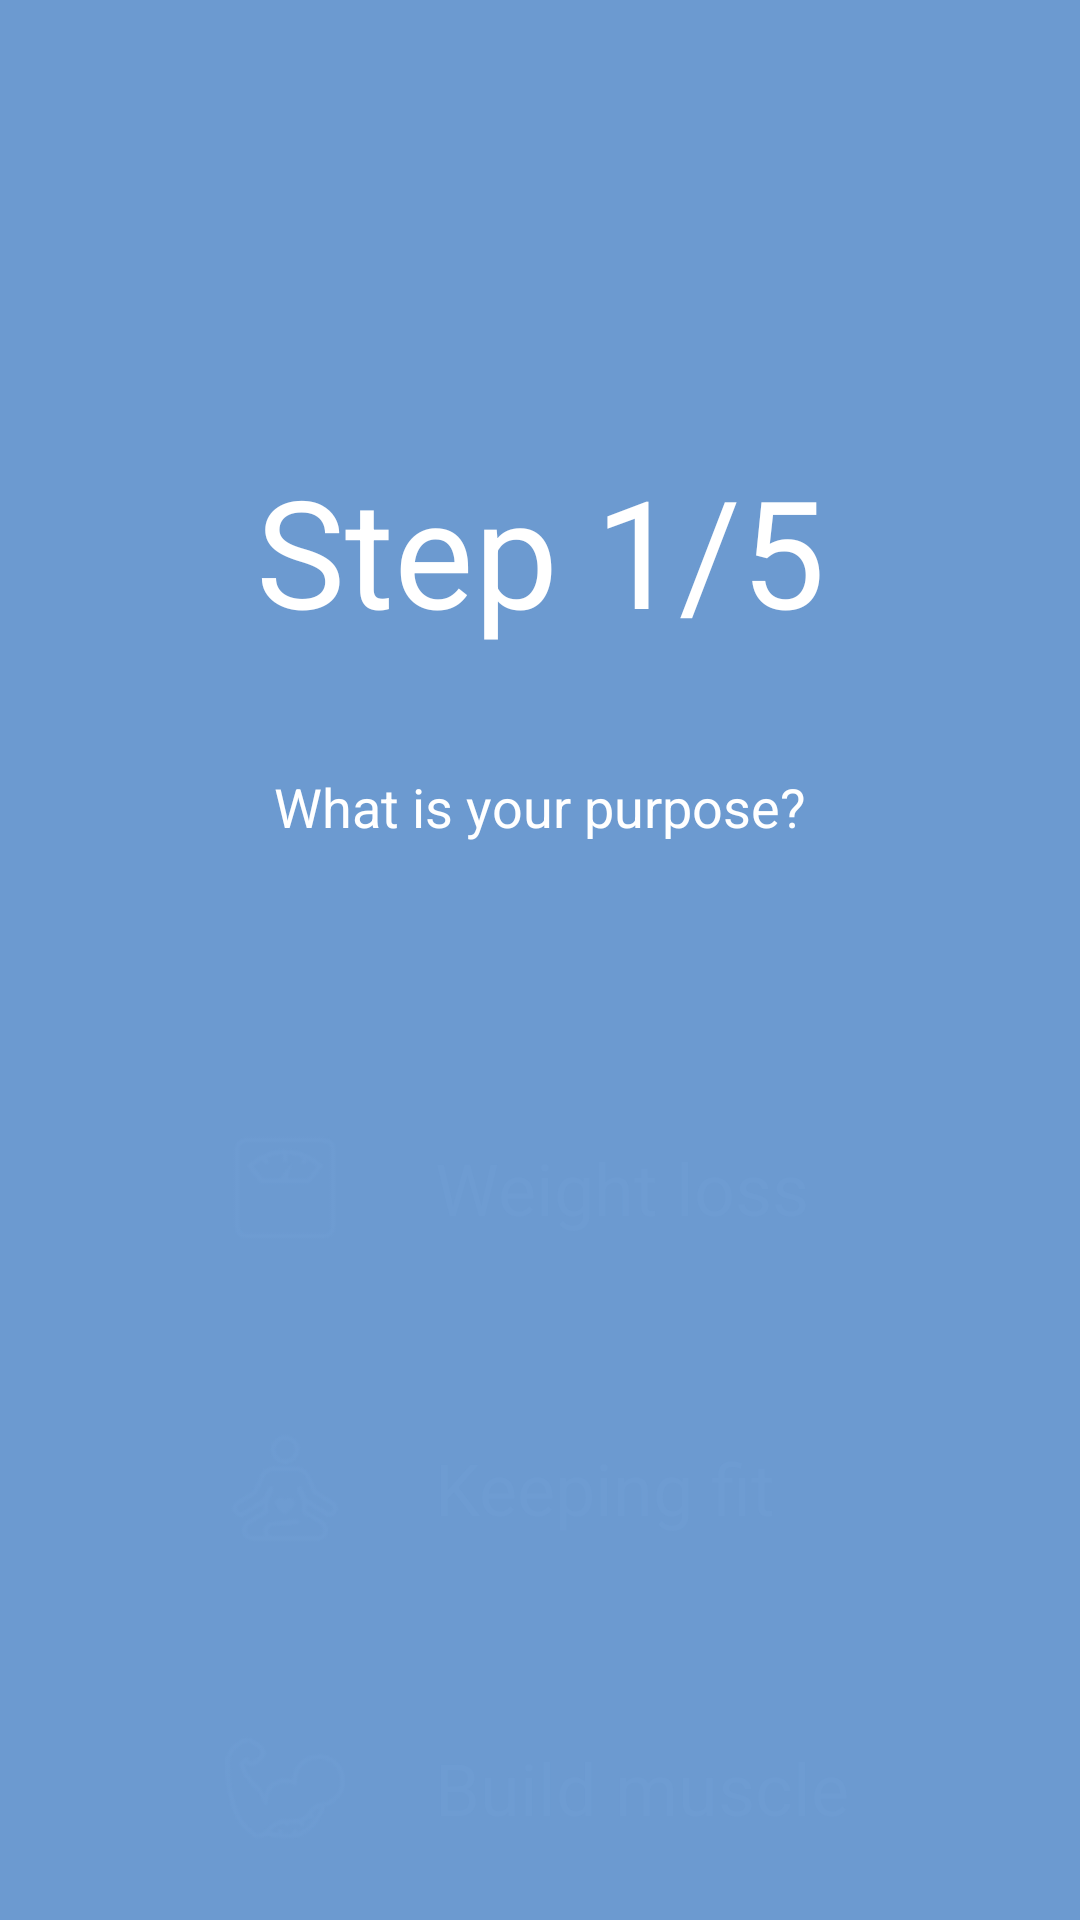

This screen was rendered from an Android layout file. Write that file and the resources it references.
<!-- AndroidManifest.xml: application theme Theme.AppSesions -->
<!-- res/layout/activity_hello1.xml -->
<?xml version="1.0" encoding="utf-8"?>
<androidx.constraintlayout.widget.ConstraintLayout xmlns:android="http://schemas.android.com/apk/res/android"
    xmlns:app="http://schemas.android.com/apk/res-auto"
    xmlns:tools="http://schemas.android.com/tools"
    android:layout_width="match_parent"
    android:layout_height="match_parent"
    android:background="@color/colorBack"
    tools:context=".Hello1">

    <TextView
        android:id="@+id/textView2"
        android:layout_width="wrap_content"
        android:layout_height="wrap_content"
        android:layout_marginTop="150dp"
        android:text="Step 1/5"
        android:textColor="@color/colorTextMain"
        android:textSize="50sp"
        app:layout_constraintEnd_toEndOf="parent"
        app:layout_constraintStart_toStartOf="parent"
        app:layout_constraintTop_toTopOf="parent" />

    <TextView
        android:id="@+id/textView3"
        android:layout_width="wrap_content"
        android:layout_height="wrap_content"
        android:layout_marginTop="40dp"
        android:text="What is your purpose?"
        android:textColor="@color/colorTextMain"
        android:textSize="18sp"
        app:layout_constraintEnd_toEndOf="parent"
        app:layout_constraintStart_toStartOf="parent"
        app:layout_constraintTop_toBottomOf="@+id/textView2" />

    <LinearLayout
        android:id="@+id/weight_button"
        android:layout_width="290dp"
        android:layout_height="70dp"
        android:layout_marginTop="80dp"
        android:background="@drawable/shape_back"
        android:gravity="center"
        android:onClick="onClick"
        android:orientation="horizontal"
        app:layout_constraintEnd_toEndOf="parent"
        app:layout_constraintStart_toStartOf="parent"
        app:layout_constraintTop_toBottomOf="@+id/textView3">

        <ImageView
            android:layout_width="wrap_content"
            android:layout_height="wrap_content"
            android:layout_marginLeft="25dp"
            android:layout_marginTop="15dp"
            android:layout_marginRight="15dp"
            android:layout_marginBottom="15dp"
            app:srcCompat="@drawable/scale" />

        <TextView
            android:layout_width="wrap_content"
            android:layout_height="wrap_content"
            android:layout_weight="1"
            android:text="Weight loss"
            android:textColor="@color/colorTextAccent"
            android:textSize="24sp" />
    </LinearLayout>

    <LinearLayout
        android:id="@+id/muscule_button"
        android:layout_width="290dp"
        android:layout_height="70dp"
        android:layout_marginTop="30dp"
        android:background="@drawable/shape_back"
        android:gravity="center"
        android:onClick="onClick"
        android:orientation="horizontal"
        app:layout_constraintEnd_toEndOf="parent"
        app:layout_constraintStart_toStartOf="parent"
        app:layout_constraintTop_toBottomOf="@+id/yoga_button">

        <ImageView
            android:layout_width="wrap_content"
            android:layout_height="wrap_content"
            android:layout_marginLeft="25dp"
            android:layout_marginTop="15dp"
            android:layout_marginRight="15dp"
            android:layout_marginBottom="15dp"
            app:srcCompat="@drawable/triceps" />

        <TextView
            android:layout_width="wrap_content"
            android:layout_height="wrap_content"
            android:layout_weight="1"
            android:text="Build muscle"
            android:textColor="@color/colorTextAccent"
            android:textSize="24sp" />
    </LinearLayout>

    <LinearLayout
        android:id="@+id/yoga_button"
        android:layout_width="290dp"
        android:layout_height="70dp"
        android:layout_marginTop="30dp"
        android:background="@drawable/shape_back"
        android:gravity="center"
        android:onClick="onClick"
        android:orientation="horizontal"
        app:layout_constraintEnd_toEndOf="parent"
        app:layout_constraintStart_toStartOf="parent"
        app:layout_constraintTop_toBottomOf="@+id/weight_button">

        <ImageView
            android:id="@+id/imageView4"
            android:layout_width="wrap_content"
            android:layout_height="wrap_content"
            android:layout_marginLeft="25dp"
            android:layout_marginTop="15dp"
            android:layout_marginRight="15dp"
            android:layout_marginBottom="15dp"
            app:srcCompat="@drawable/yoga" />

        <TextView
            android:id="@+id/textView4"
            android:layout_width="wrap_content"
            android:layout_height="wrap_content"
            android:layout_weight="1"
            android:text="Keeping fit"
            android:textColor="@color/colorTextAccent"
            android:textSize="24sp" />
    </LinearLayout>
</androidx.constraintlayout.widget.ConstraintLayout>
<!-- resources referenced by this layout -->
<resources>
  <color name="colorBack">#B02E70BE</color>
  <color name="colorTextAccent">#6E9CD2</color>
  <color name="colorTextMain">#FFFFFF</color>
  <!-- drawable scale: png bitmap (drawable-v24, 2375 bytes) -->
  <!-- drawable triceps: png bitmap (drawable-v24, 4736 bytes) -->
  <!-- drawable yoga: png bitmap (drawable-v24, 4589 bytes) -->
  <style name="Theme.AppSesions" parent="Theme.AppCompat.DayNight.NoActionBar">
          
          <item name="colorPrimary">@color/backImg</item>
          <item name="colorPrimaryVariant">@color/purple_700</item>
          <item name="fontFamily">@font/font</item>
          <item name="colorOnPrimary">@color/white</item>
          
          <item name="colorSecondary">@color/teal_200</item>
          <item name="colorSecondaryVariant">@color/teal_700</item>
          <item name="colorOnSecondary">@color/black</item>
          
          <item name="android:statusBarColor" tools:targetApi="l">@color/colorBack</item>
          
      </style>
  <color name="backImg">#B32E70BE</color>
  <color name="purple_700">#FF3700B3</color>
  <color name="white">#FFFFFFFF</color>
  <color name="teal_200">#FF03DAC5</color>
  <color name="teal_700">#FF018786</color>
  <color name="black">#FF000000</color>
</resources>
